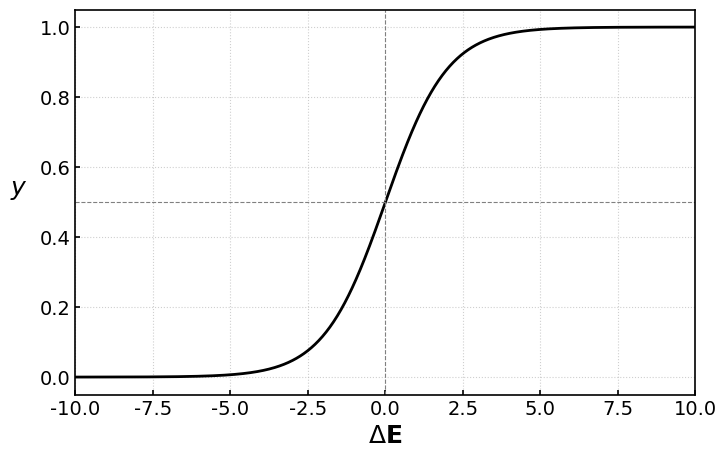

Write the Python code that produced this figure. (Note: this script raises an exception after producing the figure.)
import numpy as np
import matplotlib.pyplot as plt

# ================= 1. 配置符合要求的绘图参数 =================
plt.rcParams['font.family'] = 'sans-serif'
# 优先使用宋体，如果没有则使用系统备选
plt.rcParams['font.sans-serif'] = ['SimSun', 'Songti SC', 'STSong'] 
plt.rcParams['axes.unicode_minus'] = False
plt.rcParams['axes.linewidth'] = 1.2
plt.rcParams['xtick.major.width'] = 1.2
plt.rcParams['ytick.major.width'] = 1.2
plt.rcParams['xtick.direction'] = 'in'
plt.rcParams['ytick.direction'] = 'in'
plt.rcParams['font.size'] = 14

# 设置数学公式字体为 Times New Roman
plt.rcParams['mathtext.fontset'] = 'custom'
plt.rcParams['mathtext.rm'] = 'Times New Roman'
plt.rcParams['mathtext.it'] = 'Times New Roman:italic'

# ================= 2. 定义函数与生成数据 =================
def sigmoid(x):
    return 1 / (1 + np.exp(-x))

# 生成从 -10 到 10 的 1000 个点
x = np.linspace(-10, 10, 1000)
y = sigmoid(x)

# ================= 3. 执行绘图 =================
plt.figure(figsize=(8, 5))

# 绘制 Sigmoid 曲线
plt.plot(x, y, color='black', linewidth=2)

# 绘制辅助线：y=0.5 决策边界和 x=0 中线
plt.axhline(0.5, color='gray', linestyle='--', linewidth=0.8)
plt.axvline(0, color='gray', linestyle='--', linewidth=0.8)

# 设置标签：使用 LaTeX 渲染希腊字母与向量符号
# \Delta 表示特征差值，\mathbf{E} 表示特征向量（加粗）
plt.xlabel(r'$\Delta \mathbf{E}$', fontsize=18, fontname='Times New Roman')
plt.ylabel(r'$y$', fontsize=18, rotation=0, labelpad=15, fontname='Times New Roman')

# 完善细节
plt.grid(True, linestyle=':', alpha=0.6)
plt.ylim(-0.05, 1.05)
plt.xlim(-10, 10)

# 保存图片
plt.savefig('./Eye_data/Sigmoid_Plot.png', dpi=600, bbox_inches='tight')
plt.show()
